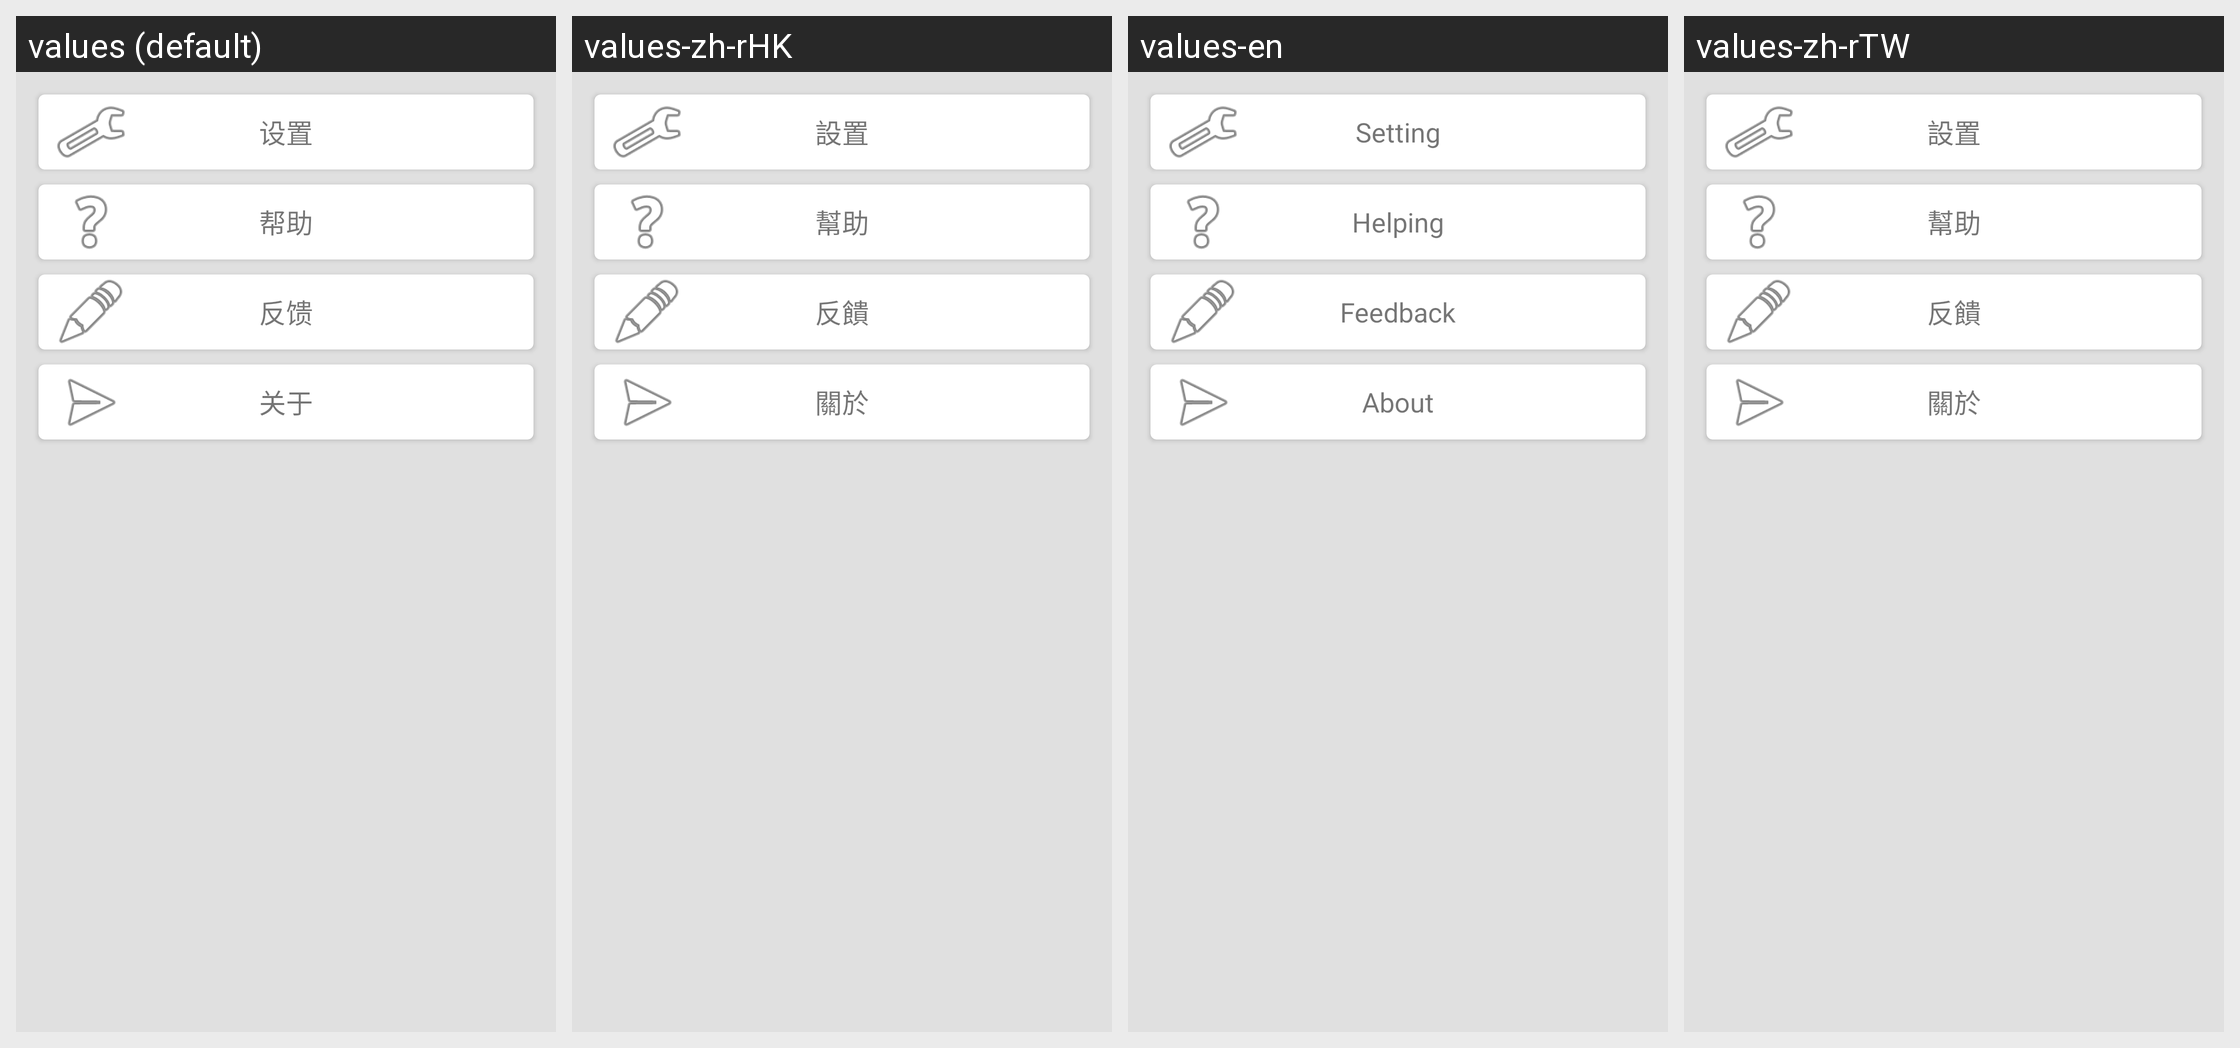

The same Android screen rendered under several of its app's locales, left to right. List the strings drawn on it with the default value and each locale's translation.
Android screen res/layout/fragment_setting.xml rendered under 4 locales, left to right: values (default), values-zh-rHK, values-en, values-zh-rTW. Device: Nexus 5 (rendered at 1080×1920; each locale shown at half size, 540×960, under a caption strip naming it); theme AppTheme.
Strings drawn on this screen, with the default value and each locale's value (text and hints the layout hard-codes, and strings that could not be matched under every locale, appear in the picture but are not listed):

fragment_setting_setting
  values: 设置
  values-zh-rHK: 設置
  values-en: Setting
  values-zh-rTW: 設置

fragment_setting_helping
  values: 帮助
  values-zh-rHK: 幫助
  values-en: Helping
  values-zh-rTW: 幫助

fragment_setting_feedback
  values: 反馈
  values-zh-rHK: 反饋
  values-en: Feedback
  values-zh-rTW: 反饋

fragment_setting_about
  values: 关于
  values-zh-rHK: 關於
  values-en: About
  values-zh-rTW: 關於
